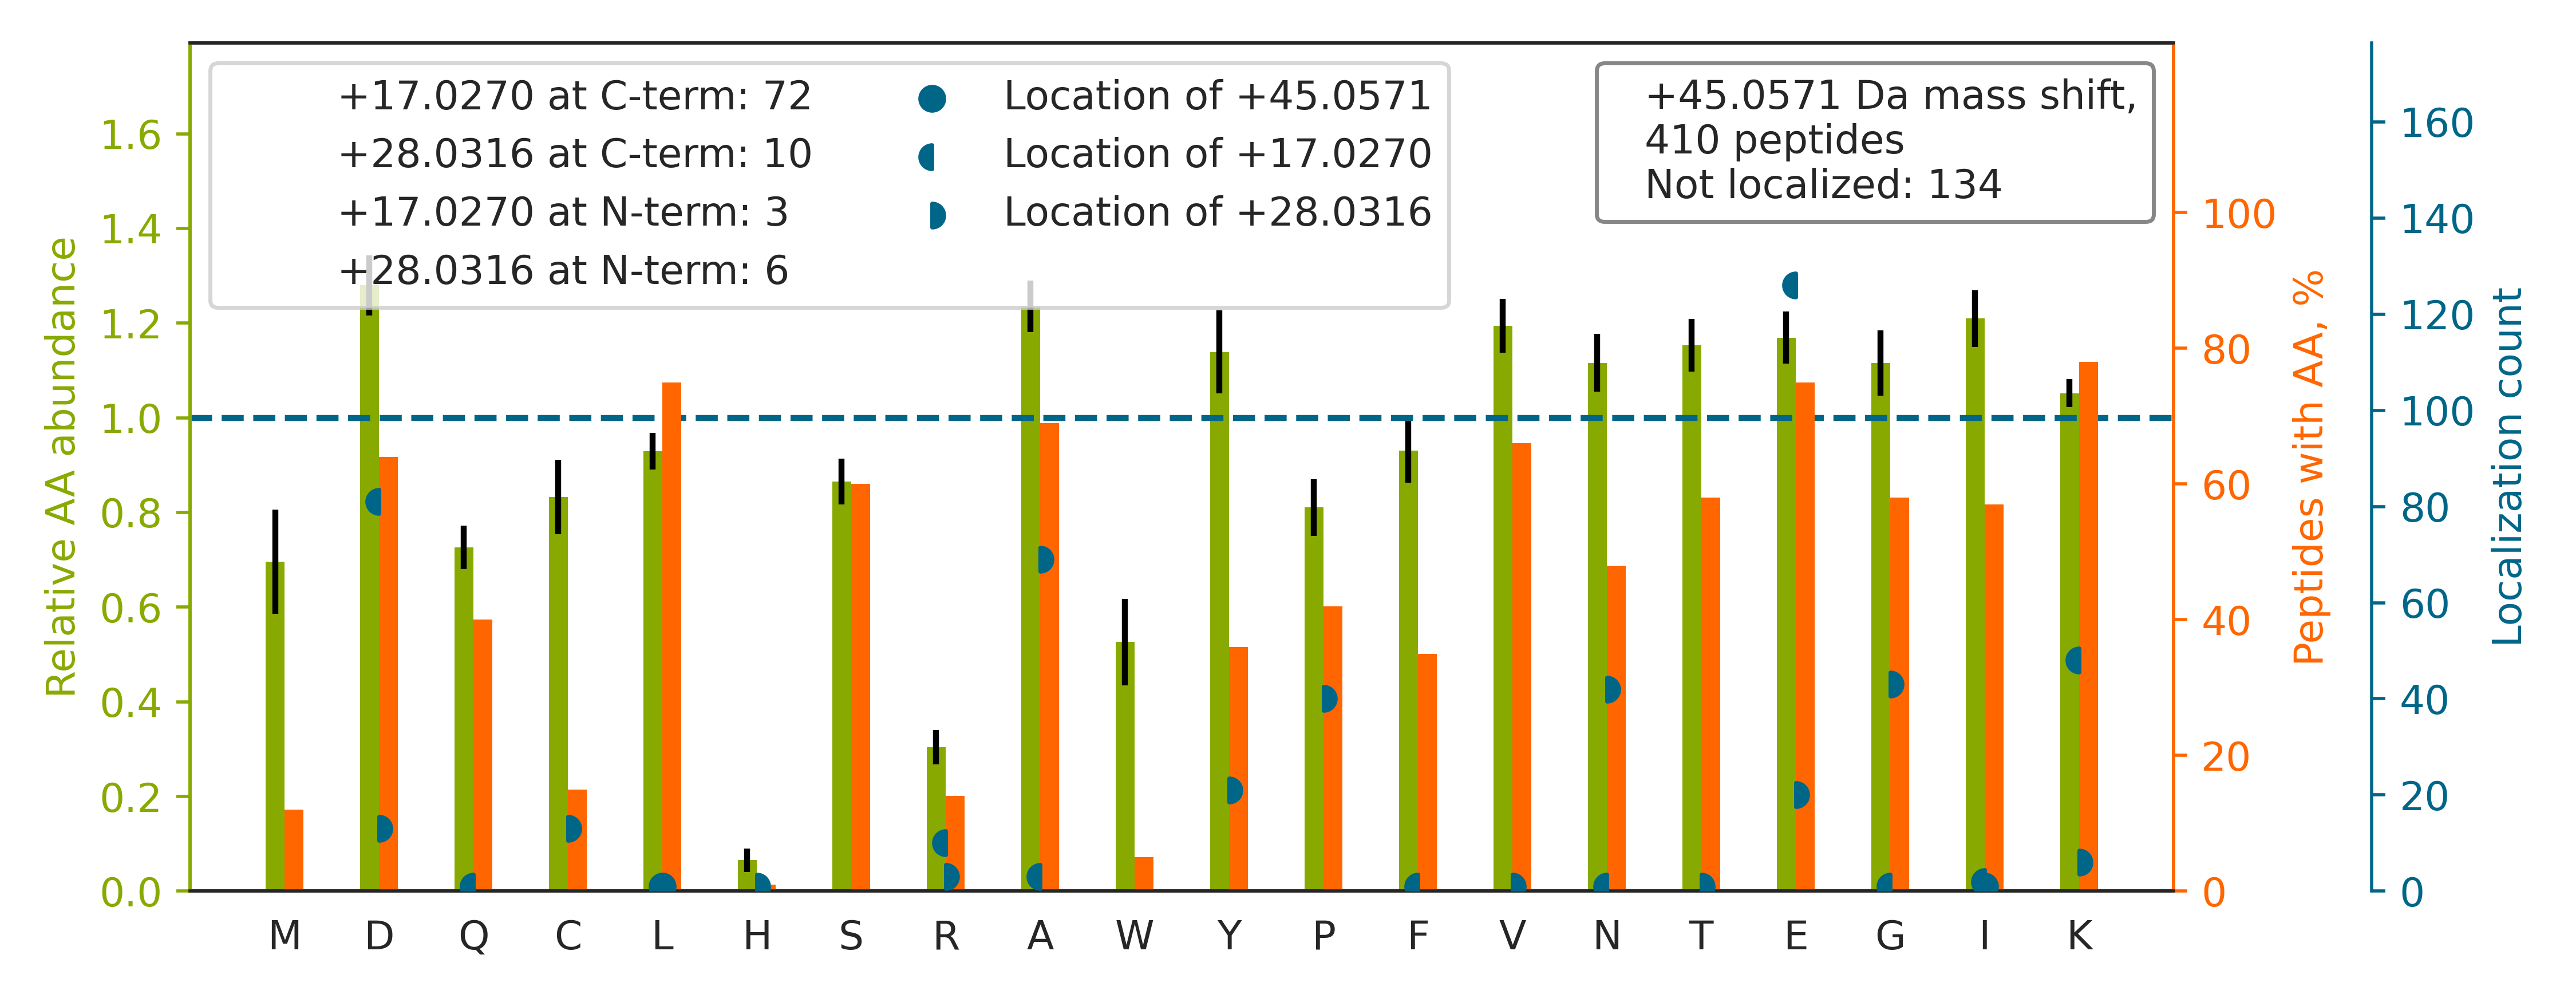

Source data for this figure (header and first rows):
top isoform	localization score	spectrum
LVQDVANNTN[+28]E[+17]EAGDGTTTATVLAR	0.9107	Exp1_Rep1_Frac2.26391.26391.3
GLVEPVDVVDNADGTQTVNYVPSR		Exp1_Rep1_Frac2.30613.30613.3
VLDNYLTSPLPEEVDETSAEDEGVSQR		Exp1_Rep1_Frac2.32529.32529.3
APLATGEDDDDEVP[+28]D[+17]LVENFDEASK	0.8917	Exp1_Rep1_Frac2.33285.33285.3
GGGGGGYGSGGSSYGSGGGSYGSGGGGGGGR		Exp1_Rep1_Frac3.11147.11147.3
LASVPAGGAVAVSAAPGSAAPAAGSAPAAAEEK		Exp1_Rep1_Frac5.25932.25932.3
IINEPTAAAIAYGLDR		Exp1_Rep1_Frac5.31073.31073.3
LAPITSDPTEATAVGA[+28]VE[+17]ASFK	0.8348	Exp1_Rep1_Frac5.32813.32813.3
IMQSSSEVGYDAMAGDFVNMVEK		Exp1_Rep1_Frac5.33662.33662.3
GVVPLAGTNGETTTQGLDGLSER		Exp1_Rep1_Frac3.28068.28068.3
GILFVGSGVSGGEEGAR		Exp1_Rep1_Frac5.26621.26621.3
IAQLEEELEEEQGNTELINDR		Exp1_Rep1_Frac1.32301.32301.3
L[+28]SD[+17]EEMATILSFNR	0.8067	Exp1_Rep1_Frac5.32731.32731.3
GLGTDEESILTLLTSR		Exp1_Rep1_Frac5.34600.34600.3
SCSGVEFSTSG[+28]SSNTD[+17]TGK	0.7633	Exp1_Rep1_Frac3.17973.17973.3
TIGGGDDSFNTFFSE[+28]TGAGK[+17]	0.2268	Exp1_Rep1_Frac5.31486.31486.3
WGDAGAEYVVE[+17]STG[+28]VFTTMEK	0.9999	Exp1_Rep1_Frac5.33772.33772.3
SINPDEAVAYGAAVQAAILSGDK		Exp1_Rep1_Frac6.34469.34469.3
DLGLSESGEDVNAAILDESGK		Exp1_Rep1_Frac2.31313.31313.3
DFSALESQLQDTQELLQEENR		Exp1_Rep1_Frac2.34236.34236.3
MLPTIIA[+28]D[+17]NAGYDSADLVAQLR	0.008764	Exp1_Rep1_Frac5.34398.34398.3
GVDEVTIVNILTN[+28]R[+17]	0.3059	Exp1_Rep1_Frac6.32936.32936.3
LAGTQP[+28]LE[+17]VLEAVQR	0.8281	Exp1_Rep1_Frac5.31722.31722.3
SPYTVTVG[+28]QACNPSACR[+17]	0.6831	Exp1_Rep1_Frac5.18049.18049.3
SYDY[+28]D[+17]LIIIGGGSGGLAAAK	0.0661	Exp1_Rep1_Frac5.32391.32391.3
GLGTDEDSLIEIIC[+28]SR[+17]	0.8065	Exp1_Rep1_Frac3.33633.33633.3
VPADTEVVCAPPTAYIDFAR		Exp1_Rep1_Frac4.32085.32085.3
DPVQE[+17]A[+28]WAEDVDLR	0.756	Exp1_Rep1_Frac2.30245.30245.3
AEDGSVIDY[+28]E[+17]LIDQDAR	0.1538	Exp1_Rep1_Frac1.29637.29637.3
SIVEGIIEEEEEDEEGSESISK		Exp1_Rep1_Frac1.32390.32390.3
TATESFA[+28]SD[+17]PILYRPVAVALDTK	0.3376	Exp1_Rep1_Frac5.31233.31233.4
FPVFNPATEEELCQVEEGDK		Exp1_Rep1_Frac3.33242.33242.3
AIAELGIYPAVDPLDSTSR		Exp1_Rep1_Frac4.33374.33374.3
LATQSN[+28]E[+17]ITIPVTFESR	0.9878	Exp1_Rep1_Frac5.30479.30479.3
DP[+28]E[+17]LWGSVLLESNPYR	0.043	Exp1_Rep1_Frac5.33755.33755.3
ASLEAAIADA[+28]E[+17]QR	0.6252	Exp1_Rep1_Frac2.26817.26817.3
FMNSGQTCVAPDYILCDPSIQNQIVEK		Exp1_Rep1_Frac5.32576.32576.4
MTDQEAIQD[+17]LWQWR[+28]	0.7633	Exp1_Rep1_Frac5.33123.33123.3
GYFVQPTVFSNVTDEMR		Exp1_Rep1_Frac5.31794.31794.3
SVGDGETVEFDVVEGEK		Exp1_Rep1_Frac1.28654.28654.3
EVSQP[+28]D[+17]WTPPPEVTLVLTK	0.9183	Exp1_Rep1_Frac5.33303.33303.3
ALSVGNIDDALQCYSEAIK		Exp1_Rep1_Frac5.33254.33254.3
GVNLPGAA[+28]VD[+17]LPAVSEK	0.9896	Exp1_Rep1_Frac5.30179.30179.3
AGAIAPC[+28]E[+17]VTVPAQNTGLGPEK	0.8895	Exp1_Rep1_Frac5.25839.25839.3
VNQIGSVTE[+17]SIQA[+28]CK	0.2318	Exp1_Rep1_Frac6.25396.25396.3
VFEVSLA[+28]D[+17]LQNDEVAFR	0.9851	Exp1_Rep1_Frac4.34228.34228.3
SETSGSFEDALLA[+28]IVK[+17]	0.9944	Exp1_Rep1_Frac5.34523.34523.3
TGSPGSPGAGGVQSTA[+28]K[+17]	0.05051	Exp1_Rep1_Frac5.11678.11678.3
ACNVLQSSHLEDYPFNAEY		Exp1_Rep1_Frac5.30293.30293.3
LGIYDADGDG[+28]D[+17]FDVDDAK	0.8379	Exp1_Rep1_Frac2.31414.31414.3
LNLEAINYMAADGDFK		Exp1_Rep1_Frac5.32997.32997.3
DDVAQTDLLQID[+17]P[+28]NFGSK	0.8367	Exp1_Rep1_Frac3.32553.32553.3
LEAELGNMQGLVEDFK		Exp1_Rep1_Frac4.34508.34508.3
LYAYEPAD[+17]TA[+28]LLLDNMK	0.002835	Exp1_Rep1_Frac5.33586.33586.3
TDITYPAGFMD[+17]VISID[+28]K	0.3349	Exp1_Rep1_Frac5.34208.34208.3
SLVASLAEP[+28]D[+17]FVVTDFAK	0.9165	Exp1_Rep1_Frac5.34352.34352.3
EEVGEEAIVELVE[+28]NGK[+17]	0.7712	Exp1_Rep1_Frac2.33454.33454.3
GADFLVTEVE[+17]N[+28]GGSLGSK	0.8786	Exp1_Rep1_Frac4.31524.31524.3
TIAIIAEGIP[+28]E[+17]ALTR	0.6925	Exp1_Rep1_Frac5.33064.33064.3
WSTDDVQIN[+28]D[+17]ISLQDYIAVK	0.9507	Exp1_Rep1_Frac5.33894.33894.3
... 350 more rows
